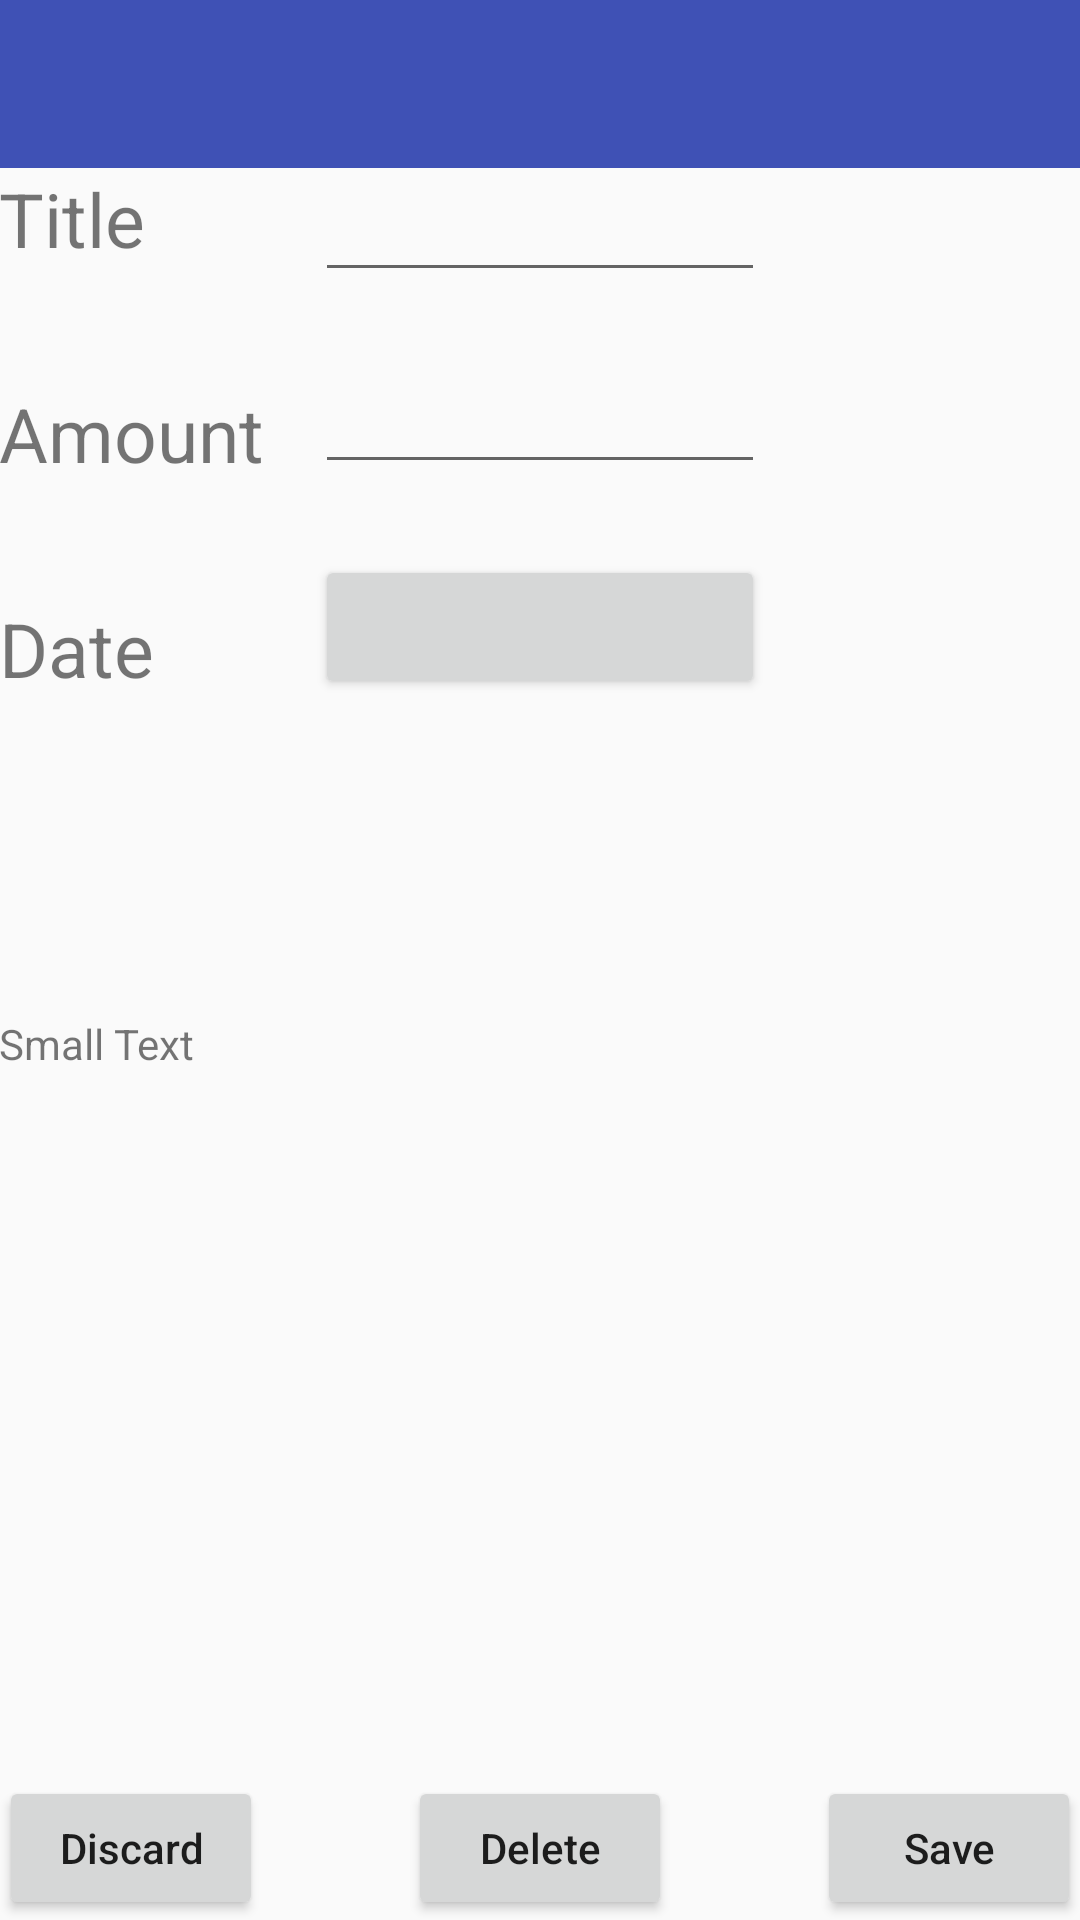

This screen was rendered from an Android layout file. Write that file and the resources it references.
<!-- AndroidManifest.xml: activity theme AppTheme.NoActionBar -->
<!-- res/layout/activity_edit.xml -->
<?xml version="1.0" encoding="utf-8"?>
<LinearLayout xmlns:android="http://schemas.android.com/apk/res/android"
    xmlns:app="http://schemas.android.com/apk/res-auto"
    android:layout_width="match_parent"
    android:layout_height="match_parent"
    android:orientation="vertical">

    <android.support.v7.widget.Toolbar
        android:id="@+id/toolbar"
        android:minHeight="?attr/actionBarSize"
        android:layout_width="match_parent"
        android:layout_height="wrap_content"
        app:titleTextColor="@android:color/white"
        android:background="?attr/colorPrimary">
    </android.support.v7.widget.Toolbar>

    <RelativeLayout xmlns:android="http://schemas.android.com/apk/res/android"
        xmlns:tools="http://schemas.android.com/tools"
        android:layout_width="match_parent"
        android:layout_height="match_parent"
        android:paddingBottom="@dimen/activity_vertical_margin"
        android:paddingLeft="@dimen/activity_horizontal_margin"
        android:paddingRight="@dimen/activity_horizontal_margin"
        android:paddingTop="@dimen/activity_vertical_margin"
        tools:context="com.expensedroid.expensedroid.EditActivity">

        <Button
            android:layout_width="wrap_content"
            android:layout_height="wrap_content"
            android:text="Save"
            android:id="@+id/button5"
            android:layout_alignParentBottom="true"
            android:layout_alignParentEnd="true"
            android:onClick="btnSave"/>

        <TextView
            android:layout_width="wrap_content"
            android:layout_height="wrap_content"
            android:textAppearance="?android:attr/textAppearanceSmall"
            android:text="Small Text"
            android:id="@+id/textView2"
            android:layout_centerVertical="true"
            android:layout_alignParentStart="true" />

        <TextView
            android:layout_width="wrap_content"
            android:layout_height="wrap_content"
            android:text="Title"
            android:id="@+id/textView3"
            android:layout_alignParentTop="true"
            android:layout_alignParentStart="true"
            android:textSize="25dp" />

        <TextView
            android:layout_width="wrap_content"
            android:layout_height="wrap_content"
            android:text="Amount"
            android:id="@+id/textView4"
            android:textSize="25dp"
            android:layout_below="@+id/textView3"
            android:layout_alignParentStart="true"
            android:layout_marginTop="38dp" />

        <TextView
            android:layout_width="wrap_content"
            android:layout_height="wrap_content"
            android:text="Date"
            android:id="@+id/textView5"
            android:textSize="25dp"
            android:layout_marginTop="38dp"
            android:layout_below="@+id/textView4"
            android:layout_alignParentStart="true" />

        <EditText
            android:layout_width="wrap_content"
            android:layout_height="wrap_content"
            android:id="@+id/editText_title"
            android:text=""
            android:layout_alignParentTop="true"
            android:layout_centerHorizontal="true"
            android:width="150dp" />

        <EditText
            android:layout_width="wrap_content"
            android:layout_height="wrap_content"
            android:id="@+id/editText_amount"
            android:width="150dp"
            android:inputType="numberDecimal|numberSigned"
            android:layout_alignBottom="@+id/textView4"
            android:layout_alignStart="@+id/editText_title" />

        <Button
            android:layout_width="wrap_content"
            android:layout_height="wrap_content"
            android:id="@+id/btn_date"
            android:layout_alignBottom="@+id/textView5"
            android:layout_alignStart="@+id/editText_amount"
            android:layout_alignEnd="@+id/editText_amount"
            android:onClick="btnOpenDateDialog"/>

        <Button
            android:layout_width="wrap_content"
            android:layout_height="wrap_content"
            android:text="Discard"
            android:id="@+id/btnDiscard"
            android:layout_alignParentBottom="true"
            android:layout_alignParentStart="true"
            android:onClick="btnDiscard"/>

        <Button
            android:layout_width="wrap_content"
            android:layout_height="wrap_content"
            android:text="Delete"
            android:id="@+id/btn_delete"
            android:layout_alignParentBottom="true"
            android:layout_centerHorizontal="true"
            android:onClick="btnDelete"/>

    </RelativeLayout>

</LinearLayout>
<!-- resources referenced by this layout -->
<resources>
  <style name="AppTheme.NoActionBar">
          <item name="windowActionBar">false</item>
          <item name="windowNoTitle">true</item>
      </style>
</resources>
